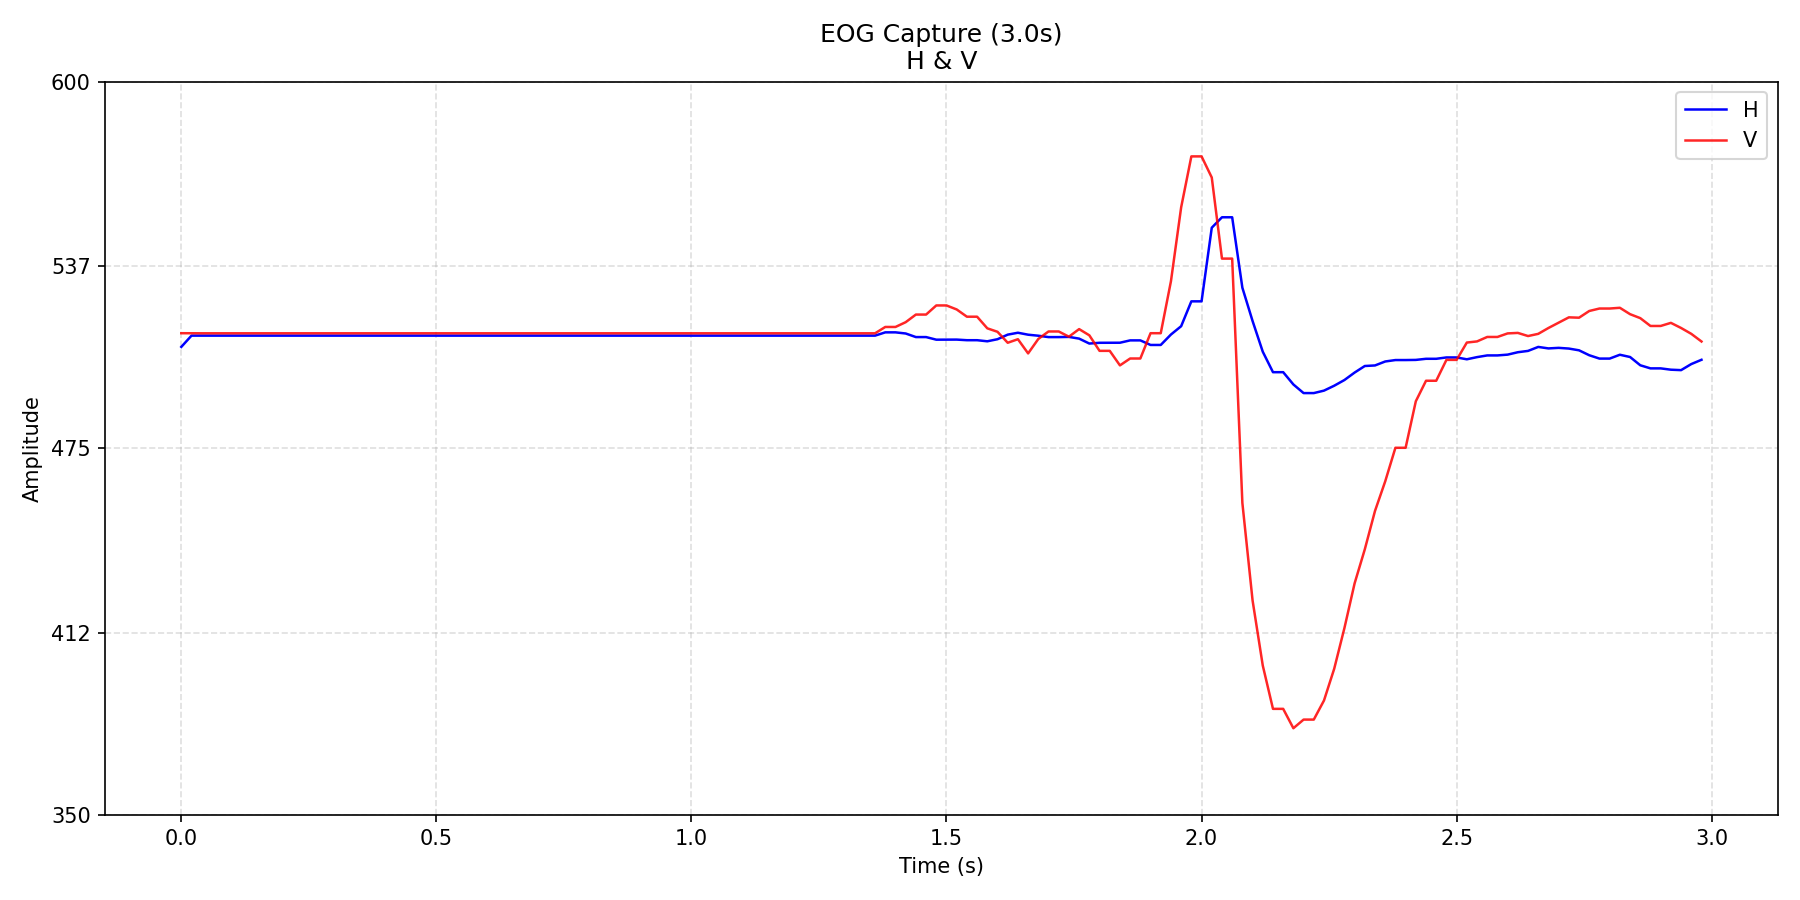

Values plotted in this chart, from the file beside it:
time_s, H, V
0.0, 509.6, 514.2
0.02, 513.4, 514.2
0.04, 513.4, 514.2
0.06, 513.4, 514.2
0.08, 513.4, 514.2
0.1, 513.4, 514.2
0.12, 513.4, 514.2
0.14, 513.4, 514.2
0.16, 513.4, 514.2
0.18, 513.4, 514.2
0.2, 513.4, 514.2
0.22, 513.4, 514.2
0.24, 513.4, 514.2
0.26, 513.4, 514.2
0.28, 513.4, 514.2
0.3, 513.4, 514.2
0.32, 513.4, 514.2
0.34, 513.4, 514.2
0.36, 513.4, 514.2
0.38, 513.4, 514.2
0.4, 513.4, 514.2
0.42, 513.4, 514.2
0.44, 513.4, 514.2
0.46, 513.4, 514.2
0.48, 513.4, 514.2
0.5, 513.4, 514.2
0.52, 513.4, 514.2
0.54, 513.4, 514.2
0.56, 513.4, 514.2
0.58, 513.4, 514.2
0.6, 513.4, 514.2
0.62, 513.4, 514.2
0.64, 513.4, 514.2
0.66, 513.4, 514.2
0.68, 513.4, 514.2
0.7, 513.4, 514.2
0.72, 513.4, 514.2
0.74, 513.4, 514.2
0.76, 513.4, 514.2
0.78, 513.4, 514.2
0.8, 513.4, 514.2
0.82, 513.4, 514.2
0.84, 513.4, 514.2
0.86, 513.4, 514.2
0.88, 513.4, 514.2
0.9, 513.4, 514.2
0.92, 513.4, 514.2
0.94, 513.4, 514.2
0.96, 513.4, 514.2
0.98, 513.4, 514.2
1, 513.4, 514.2
1.02, 513.4, 514.2
1.04, 513.4, 514.2
1.06, 513.4, 514.2
1.08, 513.4, 514.2
1.1, 513.4, 514.2
1.12, 513.4, 514.2
1.14, 513.4, 514.2
1.16, 513.4, 514.2
1.18, 513.4, 514.2
... 90 more rows
